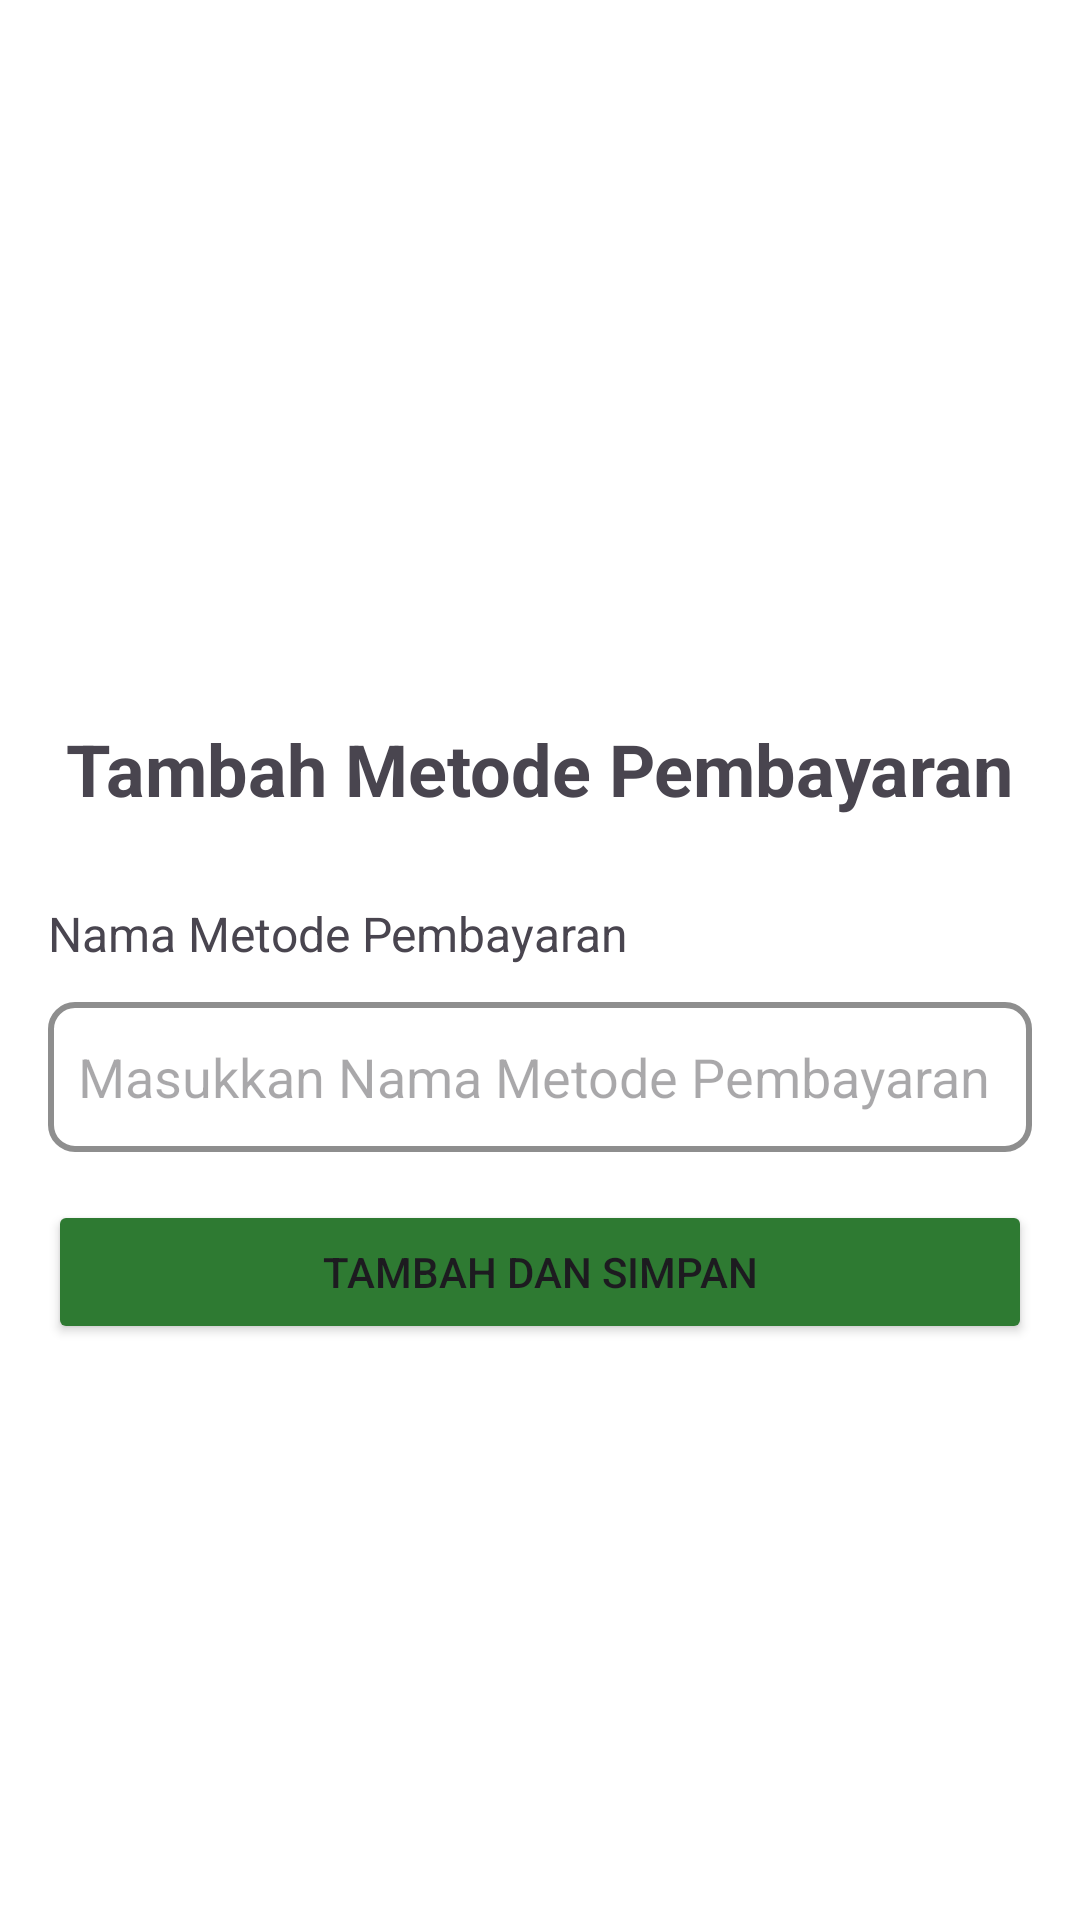

Here is an Android app screen rendered from its layout file. Give the layout XML and the strings, colors and styles it references.
<!-- AndroidManifest.xml: application theme Theme.SIAMOBAL -->
<!-- res/layout/activity_tambah_metode_pembayaran.xml -->
<?xml version="1.0" encoding="utf-8"?>
<androidx.constraintlayout.widget.ConstraintLayout
    xmlns:android="http://schemas.android.com/apk/res/android"
    xmlns:app="http://schemas.android.com/apk/res-auto"
    android:layout_width="match_parent"
    android:layout_height="match_parent"
    android:padding="16dp"
    android:background="@android:color/white">

    <TextView
        android:id="@+id/textViewTitle"
        android:layout_width="wrap_content"
        android:layout_height="wrap_content"
        android:layout_marginTop="224dp"
        android:text="Tambah Metode Pembayaran"
        android:textSize="24sp"
        android:textStyle="bold"
        app:layout_constraintEnd_toEndOf="parent"
        app:layout_constraintHorizontal_bias="0.492"
        app:layout_constraintStart_toStartOf="parent"
        app:layout_constraintTop_toTopOf="parent" />

    <TextView
        android:id="@+id/textViewNamaMetode"
        android:layout_width="wrap_content"
        android:layout_height="wrap_content"
        android:layout_marginTop="28dp"
        android:textSize="16sp"
        android:text="Nama Metode Pembayaran"
        app:layout_constraintTop_toBottomOf="@id/textViewTitle"
        android:layout_marginBottom="8dp"/>

    <EditText
        android:id="@+id/editTextNamaMetode"
        android:layout_width="match_parent"
        android:layout_height="50sp"
        android:layout_marginTop="12dp"
        android:background="@drawable/rounded_edittext"
        android:paddingLeft="10sp"
        android:hint="Masukkan Nama Metode Pembayaran"
        app:layout_constraintTop_toBottomOf="@id/textViewNamaMetode"
        android:layout_marginBottom="16dp"/>

    <Button
        android:id="@+id/buttonSimpan"
        android:layout_width="match_parent"
        android:layout_height="wrap_content"
        android:text="Tambah dan Simpan"
        android:backgroundTint="@color/dark_green"
        android:layout_marginTop="16dp"
        app:layout_constraintTop_toBottomOf="@id/editTextNamaMetode"/>
</androidx.constraintlayout.widget.ConstraintLayout>
<!-- resources referenced by this layout -->
<resources>
  <color name="dark_green">#2E7A32</color>
  <!-- drawable rounded_edittext (drawable) -->
  <?xml version="1.0" encoding="utf-8"?>
  <shape xmlns:android="http://schemas.android.com/apk/res/android"
      android:shape="rectangle">
      <solid android:color="@android:color/white" /> 
      <stroke
          android:width="2dp"
          android:color="@color/colorAccent" /> 
      <corners android:radius="8dp" /> 
  </shape>
  <style name="Theme.SIAMOBAL" parent="Base.Theme.SIAMOBAL" />
  <color name="colorAccent">#8E8E8E</color>
  <style name="Base.Theme.SIAMOBAL" parent="Theme.Material3.DayNight.NoActionBar">
          
          
      </style>
</resources>
